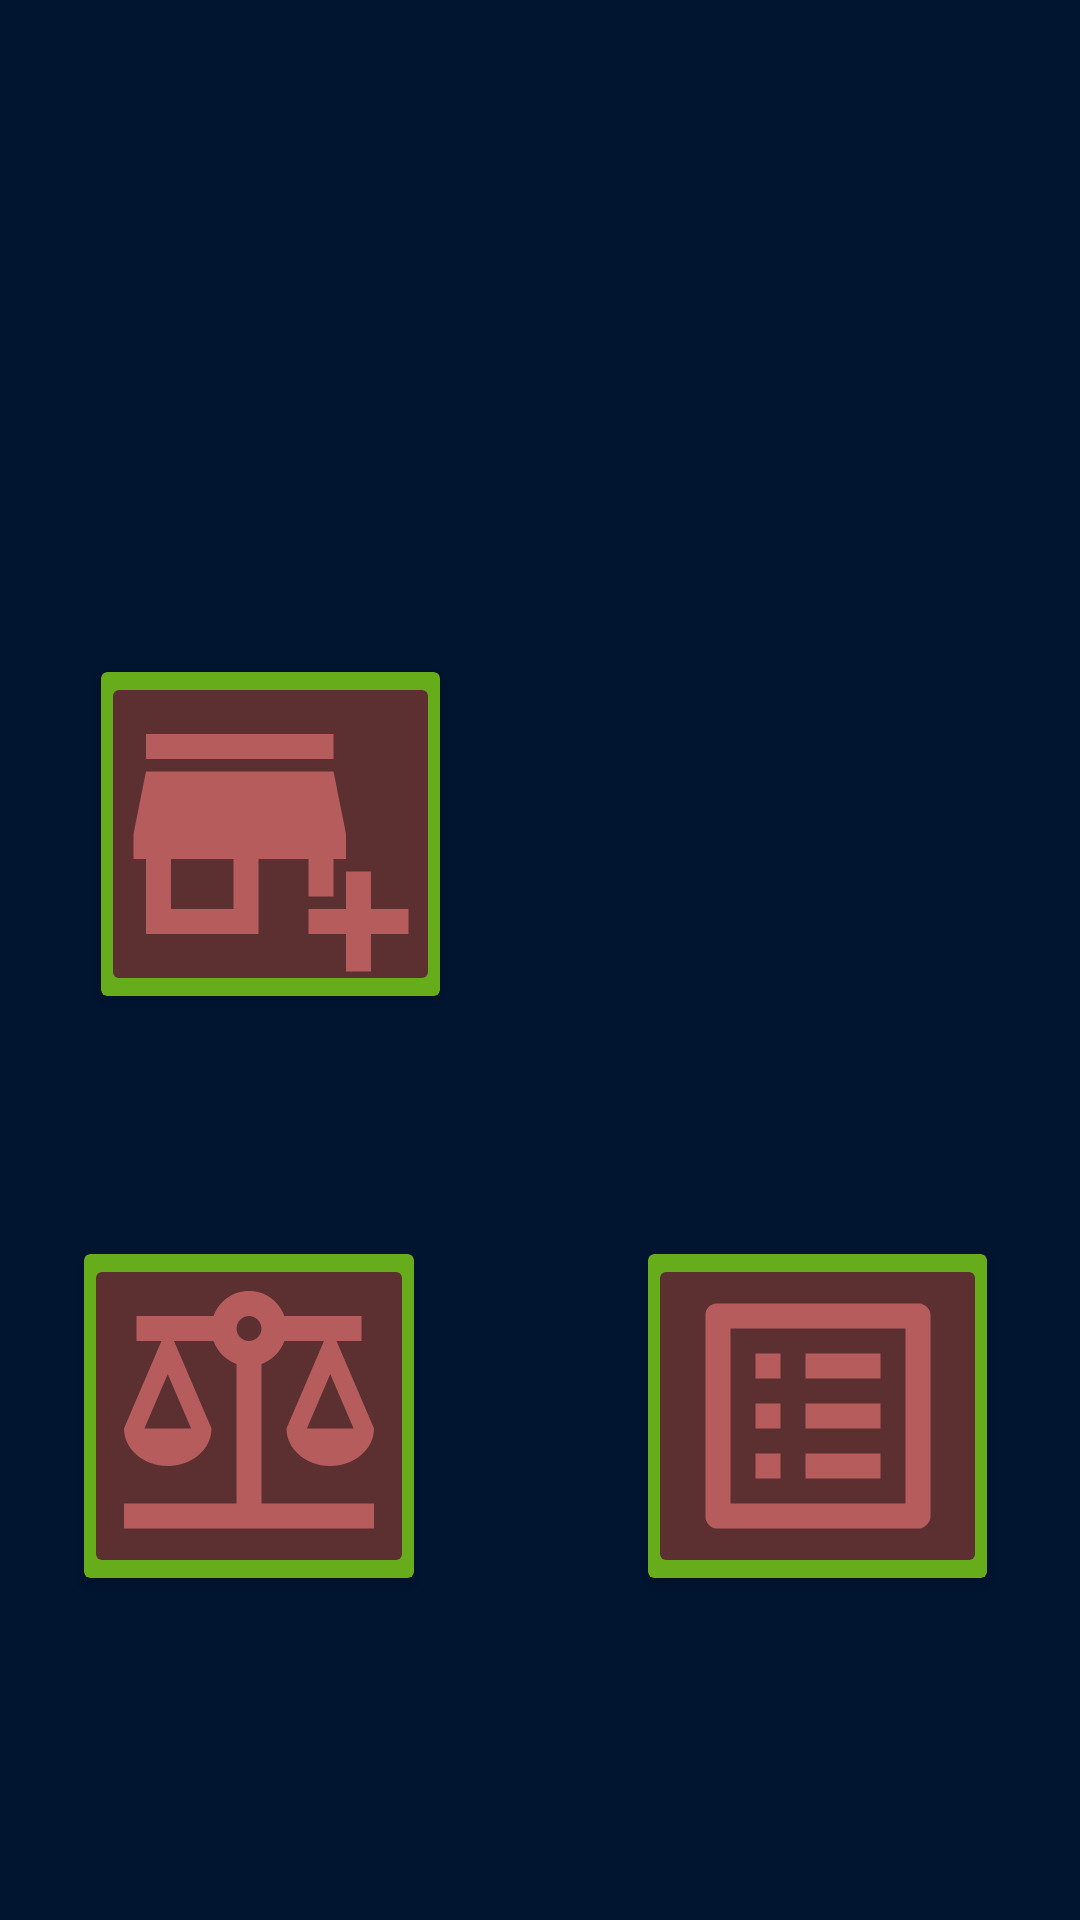

Layout XML and referenced resources for this Android screen:
<!-- AndroidManifest.xml: application theme Theme.MyBusinessManagement -->
<!-- res/layout/activity_main_page.xml -->
<?xml version="1.0" encoding="utf-8"?>
<androidx.constraintlayout.widget.ConstraintLayout xmlns:android="http://schemas.android.com/apk/res/android"
    xmlns:app="http://schemas.android.com/apk/res-auto"
    xmlns:tools="http://schemas.android.com/tools"
    android:layout_width="match_parent"
    android:layout_height="match_parent"
    android:background="#011430"
    android:orientation="vertical"
    android:textAlignment="center"
    tools:context=".MainPage">


    <androidx.cardview.widget.CardView
        android:id="@+id/cardView"
        android:layout_width="113dp"
        android:layout_height="108dp"
        android:backgroundTint="#66AC1B"
        app:layout_constraintBottom_toBottomOf="parent"
        app:layout_constraintEnd_toEndOf="parent"
        app:layout_constraintHorizontal_bias="0.875"
        app:layout_constraintStart_toStartOf="parent"
        app:layout_constraintTop_toTopOf="parent"
        app:layout_constraintVertical_bias="0.786">

        <RelativeLayout
            android:layout_width="wrap_content"
            android:layout_height="match_parent">

            <ImageButton
                android:id="@+id/set_list"
                android:layout_width="match_parent"
                android:layout_height="match_parent"
                android:backgroundTint="#5C3030"
                app:srcCompat="@drawable/ic_baseline_list_alt_24"
                tools:ignore="SpeakableTextPresentCheck" />
        </RelativeLayout>
    </androidx.cardview.widget.CardView>

    <androidx.cardview.widget.CardView
        android:layout_width="110dp"
        android:layout_height="108dp"
        android:backgroundTint="#66AC1B"
        app:layout_constraintBottom_toBottomOf="parent"
        app:layout_constraintEnd_toStartOf="@+id/cardView"
        app:layout_constraintHorizontal_bias="0.264"
        app:layout_constraintStart_toStartOf="parent"
        app:layout_constraintTop_toTopOf="parent"
        app:layout_constraintVertical_bias="0.786">

        <RelativeLayout
            android:layout_width="wrap_content"
            android:layout_height="match_parent">

            <ImageButton
                android:id="@+id/noidea"
                android:layout_width="match_parent"
                android:layout_height="match_parent"
                android:backgroundTint="#5C3030"
                android:contentDescription="@string/app_name"
                app:srcCompat="@drawable/ic_baseline_balance_24" />
        </RelativeLayout>
    </androidx.cardview.widget.CardView>

    <androidx.cardview.widget.CardView
        android:layout_width="113dp"
        android:layout_height="108dp"
        android:backgroundTint="#66AC1B"
        app:layout_constraintBottom_toBottomOf="parent"
        app:layout_constraintEnd_toEndOf="parent"
        app:layout_constraintHorizontal_bias="0.136"
        app:layout_constraintStart_toStartOf="parent"
        app:layout_constraintTop_toTopOf="parent"
        app:layout_constraintVertical_bias="0.421">

        <RelativeLayout
            android:layout_width="wrap_content"
            android:layout_height="match_parent">

            <ImageButton
                android:id="@+id/Inventory"
                android:layout_width="match_parent"
                android:layout_height="match_parent"
                android:backgroundTint="#5C3030"
                android:contentDescription="@string/app_name"
                app:srcCompat="@drawable/ic_baseline_add_business_24" />
        </RelativeLayout>
    </androidx.cardview.widget.CardView>

</androidx.constraintlayout.widget.ConstraintLayout>
<!-- resources referenced by this layout -->
<resources>
  <!-- drawable ic_baseline_add_business_24 (drawable) -->
  <vector android:height="100dp" android:tint="#B75C5C"
      android:viewportHeight="24" android:viewportWidth="24"
      android:width="100dp" xmlns:android="http://schemas.android.com/apk/res/android">
      <path android:fillColor="@android:color/white" android:pathData="M15,17h2v-3h1v-2l-1,-5H2l-1,5v2h1v6h9v-6h4V17zM9,18H4v-4h5V18z"/>
      <path android:fillColor="@android:color/white" android:pathData="M2,4h15v2h-15z"/>
      <path android:fillColor="@android:color/white" android:pathData="M20,18l0,-3l-2,0l0,3l-3,0l0,2l3,0l0,3l2,0l0,-3l3,0l0,-2z"/>
  </vector>
  <!-- drawable ic_baseline_balance_24 (drawable) -->
  <vector android:height="100dp" android:tint="#B75C5C"
      android:viewportHeight="24" android:viewportWidth="24"
      android:width="100dp" xmlns:android="http://schemas.android.com/apk/res/android">
      <path android:fillColor="@android:color/white" android:pathData="M13,7.83c0.85,-0.3 1.53,-0.98 1.83,-1.83H18l-3,7c0,1.66 1.57,3 3.5,3s3.5,-1.34 3.5,-3l-3,-7h2V4h-6.17C14.42,2.83 13.31,2 12,2S9.58,2.83 9.17,4L3,4v2h2l-3,7c0,1.66 1.57,3 3.5,3S9,14.66 9,13L6,6h3.17c0.3,0.85 0.98,1.53 1.83,1.83V19H2v2h20v-2h-9V7.83zM20.37,13h-3.74l1.87,-4.36L20.37,13zM7.37,13H3.63L5.5,8.64L7.37,13zM12,6c-0.55,0 -1,-0.45 -1,-1c0,-0.55 0.45,-1 1,-1s1,0.45 1,1C13,5.55 12.55,6 12,6z"/>
  </vector>
  <!-- drawable ic_baseline_list_alt_24 (drawable) -->
  <vector android:autoMirrored="true" android:height="100dp"
      android:tint="#B75C5C" android:viewportHeight="24"
      android:viewportWidth="24" android:width="100dp" xmlns:android="http://schemas.android.com/apk/res/android">
      <path android:fillColor="@android:color/white" android:pathData="M19,5v14L5,19L5,5h14m1.1,-2L3.9,3c-0.5,0 -0.9,0.4 -0.9,0.9v16.2c0,0.4 0.4,0.9 0.9,0.9h16.2c0.4,0 0.9,-0.5 0.9,-0.9L21,3.9c0,-0.5 -0.5,-0.9 -0.9,-0.9zM11,7h6v2h-6L11,7zM11,11h6v2h-6v-2zM11,15h6v2h-6zM7,7h2v2L7,9zM7,11h2v2L7,13zM7,15h2v2L7,17z"/>
  </vector>
  <string name="app_name">My Business Management</string>
  <style name="Theme.MyBusinessManagement" parent="Theme.MaterialComponents.DayNight.NoActionBar">
          
          <item name="colorPrimary">@color/purple_500</item>
          <item name="colorPrimaryVariant">@color/purple_700</item>
          <item name="colorOnPrimary">@color/white</item>
          
          <item name="colorSecondary">@color/teal_200</item>
          <item name="colorSecondaryVariant">@color/teal_700</item>
          <item name="colorOnSecondary">@color/black</item>
          
          <item name="android:statusBarColor" tools:targetApi="l">?attr/colorPrimaryVariant</item>
          
      </style>
  <!-- not gathered from this repository: default colours our renderer supplied (Android Studio template values) -->
  <color name="purple_500">#FF6200EE</color>
  <color name="purple_700">#FF3700B3</color>
  <color name="teal_200">#FF03DAC5</color>
  <color name="teal_700">#FF018786</color>
  <color name="black">#FF000000</color>
  <color name="white">#FFFFFFFF</color>
</resources>
